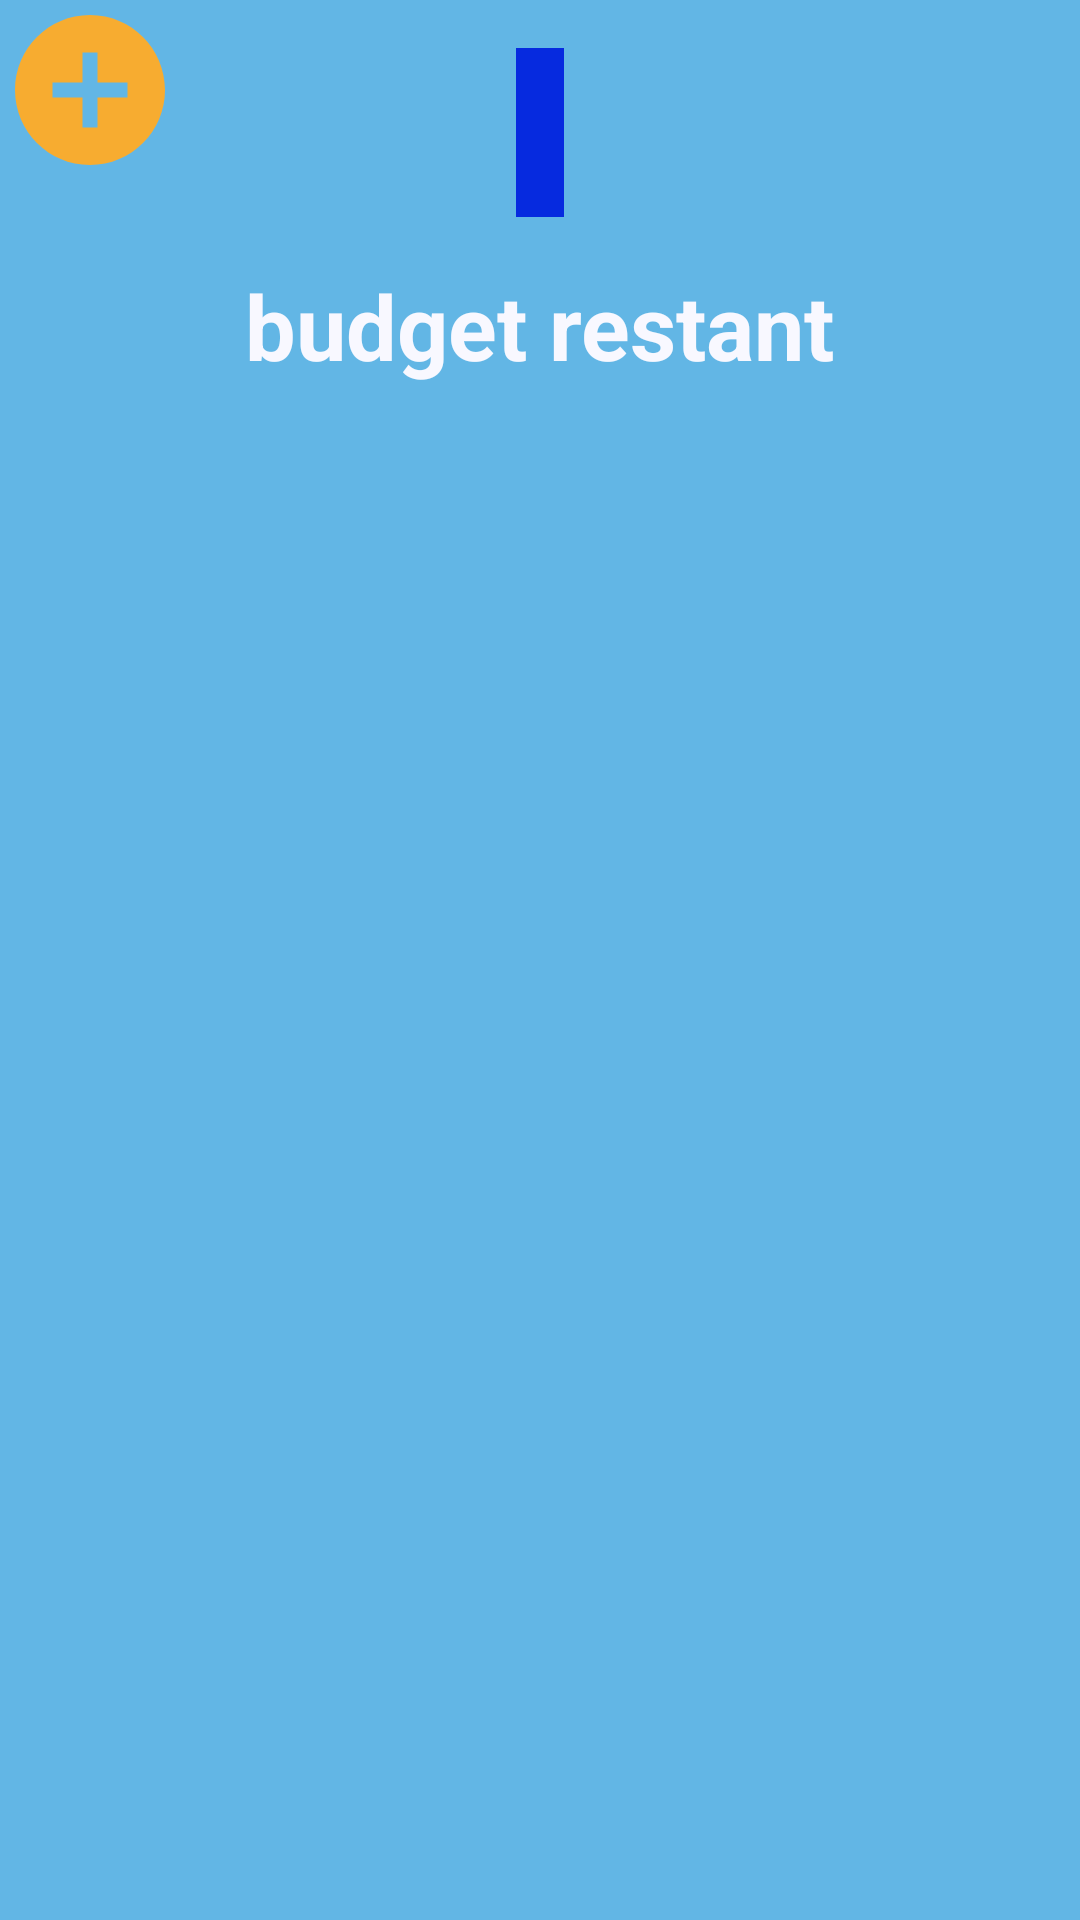

Produce the Android XML layout that renders to this screen, including the resource entries it uses.
<!-- AndroidManifest.xml: application theme AppTheme -->
<!-- res/layout/activity_main.xml -->
<?xml version="1.0" encoding="utf-8"?>
<layout xmlns:android="http://schemas.android.com/apk/res/android"
    xmlns:app="http://schemas.android.com/apk/res-auto"
    xmlns:tools="http://schemas.android.com/tools">

    <data>

        <import type="android.view.View" />

        <variable
            name="vm"
            type="com.example.android.budgetproject.BudgetVM" />
    </data>

    <android.support.constraint.ConstraintLayout
        android:layout_width="match_parent"
        android:layout_height="match_parent"
        android:background="@color/skyblue"
        android:orientation="vertical"
        tools:context="com.example.android.budgetproject.MainActivity">


        <TextView
            android:id="@+id/tv_budget_total"
            android:layout_width="wrap_content"
            android:layout_height="wrap_content"
            android:layout_gravity="center_horizontal"
            android:layout_margin="16dp"
            android:layout_marginTop="24dp"
            android:background="@color/colorPrimary"
            android:padding="8dp"
            android:textColor="@color/white"
            android:textSize="30sp"
            android:textStyle="bold"
            app:layout_constraintEnd_toEndOf="parent"
            app:layout_constraintStart_toStartOf="parent"
            app:layout_constraintTop_toTopOf="parent"
            tools:text="budget total" />

        <TextView
            android:id="@+id/tv_budget_restant"
            android:layout_width="wrap_content"
            android:layout_height="wrap_content"
            android:layout_gravity="center_horizontal"
            android:layout_margin="16dp"
            android:layout_marginTop="8dp"
            android:focusable="true"
            android:text="@string/budget_restant"
            android:textColor="@color/white"
            android:textSize="30sp"
            android:textStyle="bold"
            app:layout_constraintEnd_toEndOf="parent"
            app:layout_constraintStart_toStartOf="parent"
            app:layout_constraintTop_toBottomOf="@+id/tv_budget_total" />

        <TextView
            android:id="@+id/tv_depense"
            android:layout_width="wrap_content"
            android:layout_height="wrap_content"
            android:layout_gravity="center_horizontal"
            android:layout_margin="16dp"
            android:layout_marginTop="8dp"
            android:text="@{vm.depenseTotal}"
            android:textColor="@color/white"
            android:textSize="30sp"
            android:textStyle="bold"
            app:layout_constraintEnd_toEndOf="parent"
            app:layout_constraintStart_toStartOf="parent"
            app:layout_constraintTop_toBottomOf="@+id/tv_budget_restant"
            tools:text="depense" />

        <Button
            android:id="@+id/bt_add"
            android:layout_width="60dp"
            android:layout_height="60dp"
            android:background="@drawable/ic_add_circle"
            android:elevation="2dp"
            android:onClick="@{vm.newTransactionOnClick()}"
            tools:layout_editor_absoluteX="260dp"
            tools:layout_editor_absoluteY="254dp" />

        <android.support.v7.widget.RecyclerView
            android:id="@+id/rv_transaction"
            android:layout_width="match_parent"
            android:layout_height="242dp"
            android:layout_marginEnd="8dp"
            android:layout_marginStart="8dp"
            android:layout_marginTop="32dp"
            app:layout_constraintEnd_toEndOf="parent"
            app:layout_constraintStart_toStartOf="parent"
            app:layout_constraintTop_toBottomOf="@+id/tv_depense" />

    </android.support.constraint.ConstraintLayout>

</layout>
<!-- resources referenced by this layout -->
<resources>
  <color name="colorPrimary">#062adf</color>
  <color name="skyblue">#62b6e5</color>
  <color name="white">#F8F8FF</color>
  <!-- drawable ic_add_circle (drawable) -->
  <vector xmlns:android="http://schemas.android.com/apk/res/android"
          android:width="24dp"
          android:height="24dp"
          android:viewportWidth="24.0"
          android:viewportHeight="24.0"
          android:tint="@color/colorAccent">
      <path
          android:fillColor="@color/white"
          android:pathData="M12,2C6.48,2 2,6.48 2,12s4.48,10 10,10 10,-4.48 10,-10S17.52,2 12,2zM17,13h-4v4h-2v-4L7,13v-2h4L11,7h2v4h4v2z"/>
  </vector>
  <string name="budget_restant">budget restant</string>
  <style name="AppTheme" parent="Theme.AppCompat.Light.DarkActionBar">
          
          <item name="colorPrimary">@color/colorPrimary</item>
          <item name="colorPrimaryDark">@color/colorPrimaryDark</item>
          <item name="colorAccent">@color/colorAccent</item>
      </style>
  <color name="colorAccent">#f7ac30</color>
  <color name="colorPrimaryDark">#000000</color>
</resources>
